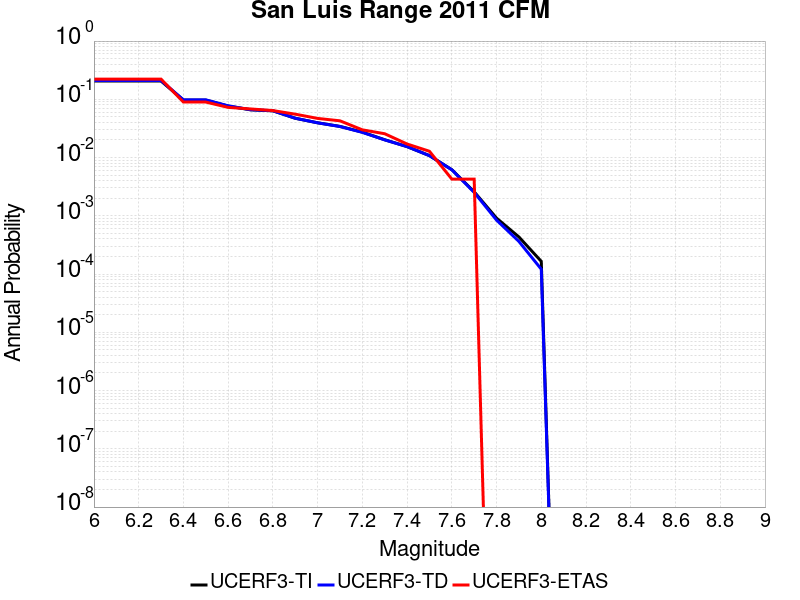

Source data for this figure (header and first rows):
Magnitude, UCERF3-TI Prob, UCERF3-TD Prob, UCERF3-ETAS Prob
6.0, 0.2059, 0.2103, 0.2222
6.1, 0.2059, 0.2103, 0.2222
6.2, 0.2059, 0.2103, 0.2222
6.3, 0.2059, 0.2103, 0.2222
6.4, 0.09697, 0.09789, 0.08974
6.5, 0.09697, 0.09789, 0.08974
6.6, 0.0767, 0.07726, 0.07265
6.7, 0.06597, 0.06635, 0.06838
6.8, 0.06341, 0.06375, 0.0641
6.9, 0.04728, 0.04735, 0.05556
7.0, 0.03953, 0.03948, 0.04701
7.1, 0.03428, 0.03412, 0.04274
7.2, 0.02734, 0.02709, 0.02991
7.3, 0.02022, 0.0201, 0.02564
7.4, 0.01542, 0.01542, 0.01709
7.5, 0.0108, 0.0108, 0.01282
7.6, 0.006194, 0.006172, 0.004274
7.7, 0.002584, 0.002528, 0.004274
7.8, 9.1225357E-4, 8.442524E-4, 0.0
7.9, 4.336379E-4, 3.6296286E-4, 0.0
8.0, 1.6526801E-4, 1.2125388E-4, 0.0
